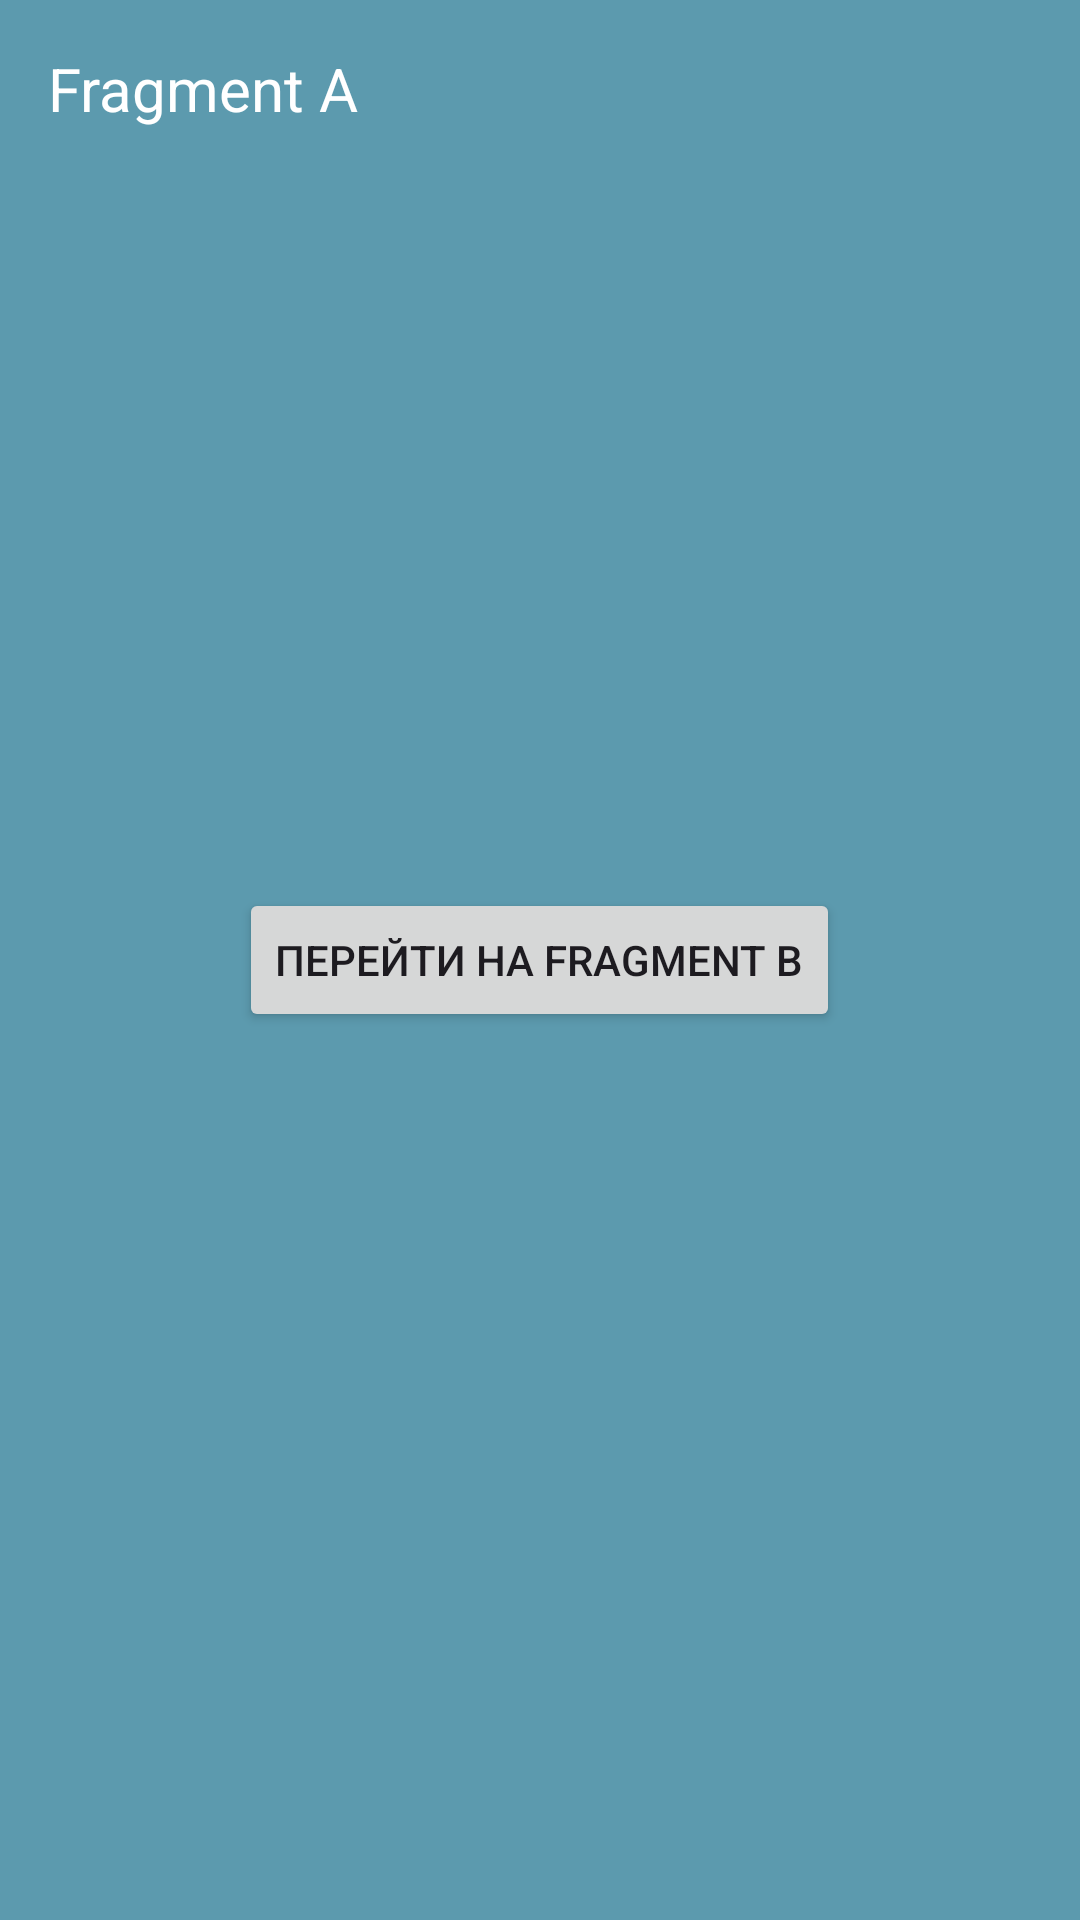

Android layout source for this screen:
<!-- AndroidManifest.xml: application theme Theme.Fragments_aston -->
<!-- res/layout/fragment_a.xml -->
<?xml version="1.0" encoding="utf-8"?>
<FrameLayout xmlns:android="http://schemas.android.com/apk/res/android"
    xmlns:tools="http://schemas.android.com/tools"
    android:layout_width="match_parent"
    android:layout_height="match_parent"
    android:background="@color/fragmentA"
    tools:context=".FragmentA">

    <TextView
        android:id="@+id/textView2"
        android:layout_width="wrap_content"
        android:layout_height="wrap_content"
        android:layout_marginStart="16dp"
        android:layout_marginTop="16dp"
        android:textSize="20sp"
        android:textColor="@color/white"
        android:text="@string/fragment_a" />

    <Button
        android:id="@+id/go_to_fragmentB"
        android:layout_width="wrap_content"
        android:layout_height="wrap_content"
        android:layout_gravity="center"
        android:text="@string/go_to_b" />

</FrameLayout>
<!-- resources referenced by this layout -->
<resources>
  <color name="fragmentA">#5C9AAE</color>
  <color name="white">#FFFFFFFF</color>
  <string name="fragment_a">Fragment A</string>
  <string name="go_to_b">Перейти на Fragment B</string>
  <style name="Theme.Fragments_aston" parent="Base.Theme.Fragments_aston" />
  <style name="Base.Theme.Fragments_aston" parent="Theme.Material3.DayNight.NoActionBar">
          
          
      </style>
</resources>
